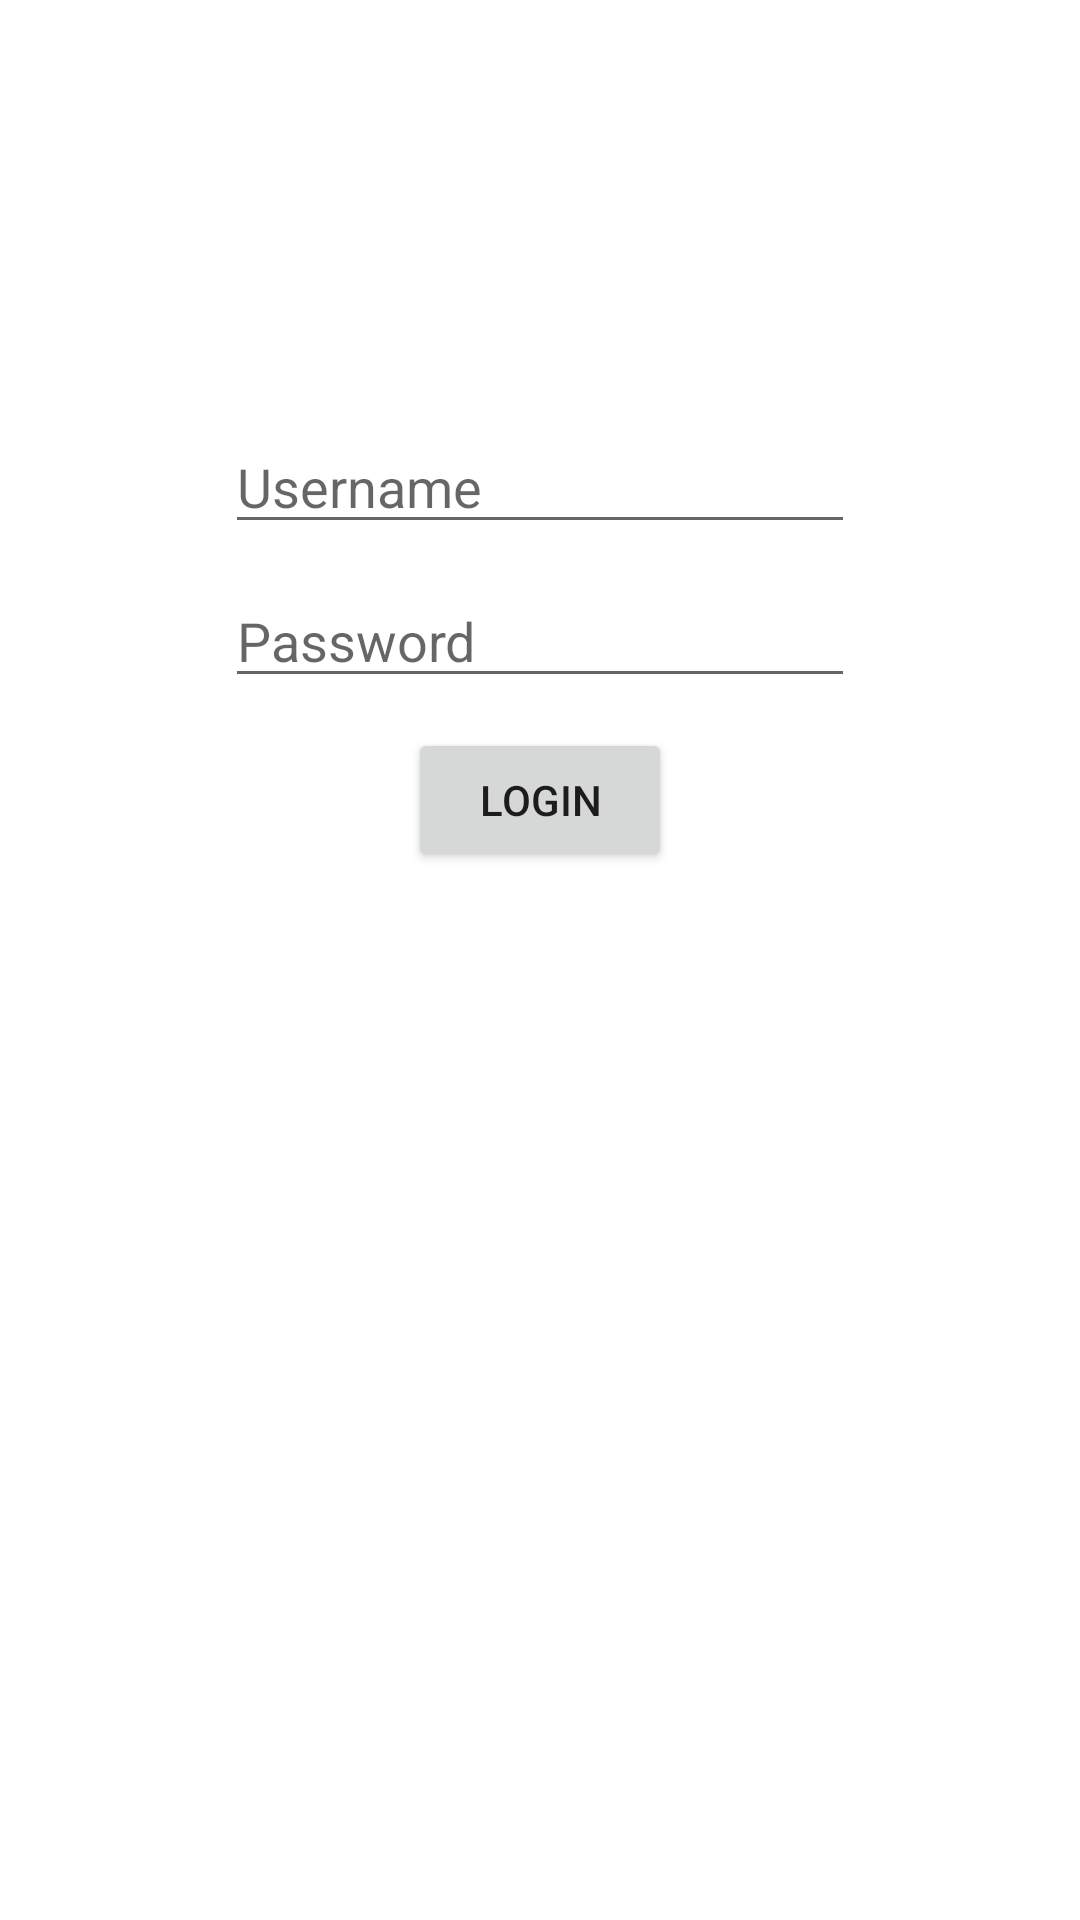

Reconstruct the res/layout file that produces this screen, plus the resources it refers to.
<!-- AndroidManifest.xml: application theme Theme.FBUInstagramJack -->
<!-- res/layout/activity_login.xml -->
<?xml version="1.0" encoding="utf-8"?>
<LinearLayout xmlns:android="http://schemas.android.com/apk/res/android"
    xmlns:app="http://schemas.android.com/apk/res-auto"
    xmlns:tools="http://schemas.android.com/tools"
    android:layout_width="match_parent"
    android:layout_height="match_parent"
    android:layout_centerHorizontal="false"
    android:orientation="vertical"
    tools:context=".LoginActivity">

    <ImageView
        android:id="@+id/ivLogo"
        android:layout_width="wrap_content"
        android:layout_height="wrap_content"
        android:layout_gravity="center_horizontal"
        android:src="@drawable/icon"
        app:layout_constraintTop_toTopOf="parent" />

    <ImageView
        android:id="@+id/ivTitle"
        android:layout_width="match_parent"
        android:layout_height="100dp"
        android:layout_gravity="center_horizontal"
        android:src="@drawable/nav_logo_whiteout"
        app:layout_constraintTop_toBottomOf="@+id/ivLogo" />

    <EditText
        android:id="@+id/etUsername"
        android:layout_width="wrap_content"
        android:layout_height="wrap_content"
        android:layout_gravity="center_horizontal"
        android:layout_marginTop="40dp"
        android:ems="10"
        android:hint="@string/User"
        android:inputType="textPersonName"
        app:layout_constraintEnd_toEndOf="parent"
        app:layout_constraintStart_toStartOf="parent"
        app:layout_constraintTop_toBottomOf="@+id/ivTitle" />

    <EditText
        android:id="@+id/etPassword"
        android:layout_width="wrap_content"
        android:layout_height="wrap_content"
        android:layout_gravity="center_horizontal"
        android:layout_marginTop="10dp"
        android:ems="10"
        android:hint="@string/Pass"
        android:inputType="textPersonName"
        android:visibility="visible"
        app:layout_constraintHorizontal_bias="0.5"
        app:layout_constraintTop_toBottomOf="@+id/etUsername" />

    <Button
        android:id="@+id/btnLogin"
        android:layout_width="wrap_content"
        android:layout_height="wrap_content"
        android:layout_gravity="center_horizontal"
        android:layout_marginTop="10dp"
        android:text="@string/Login"
        app:layout_constraintEnd_toEndOf="parent"
        app:layout_constraintStart_toStartOf="parent"
        app:layout_constraintTop_toBottomOf="@+id/etPassword" />

</LinearLayout>
<!-- resources referenced by this layout -->
<resources>
  <string name="Login">Login</string>
  <string name="Pass">Password</string>
  <string name="User">Username</string>
  <style name="Theme.FBUInstagramJack" parent="Theme.MaterialComponents.DayNight.DarkActionBar">
          
          <item name="colorPrimary">@color/purple_500</item>
          <item name="colorPrimaryVariant">@color/purple_700</item>
          <item name="colorOnPrimary">@color/white</item>
          
          <item name="colorSecondary">@color/teal_200</item>
          <item name="colorSecondaryVariant">@color/teal_700</item>
          <item name="colorOnSecondary">@color/black</item>
          
          <item name="android:statusBarColor" tools:targetApi="l">?attr/colorPrimaryVariant</item>
          
      </style>
  <!-- not gathered from this repository: default colours our renderer supplied (Android Studio template values) -->
  <color name="purple_500">#FF6200EE</color>
  <color name="purple_700">#FF3700B3</color>
  <color name="teal_200">#FF03DAC5</color>
  <color name="teal_700">#FF018786</color>
  <color name="black">#FF000000</color>
  <color name="white">#FFFFFFFF</color>
</resources>
